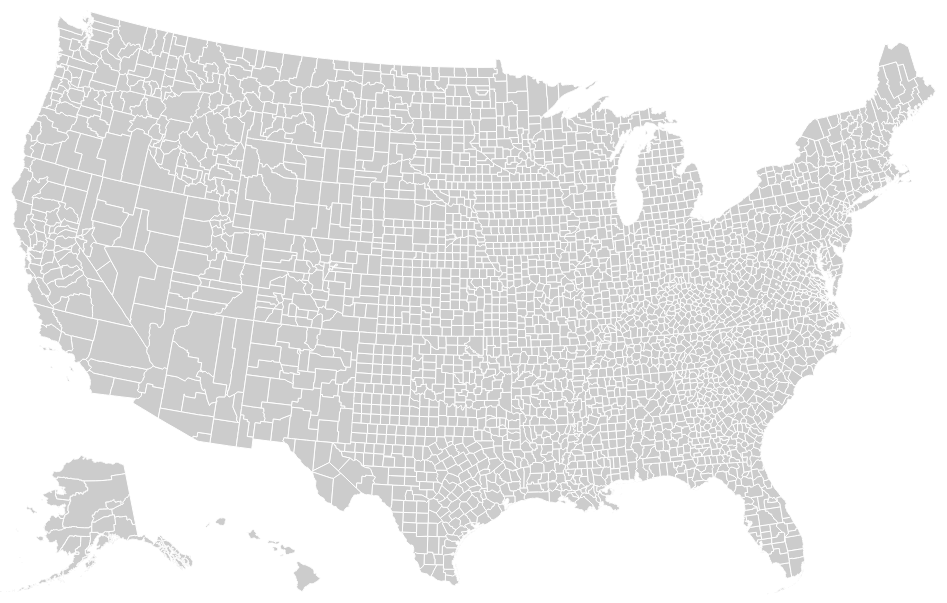
D3 v3 page, settled after 480 driven frames (8 s of simulated time); the page loaded 1 data file(s).


// ── js/main.js
var map = $("#map");
var targetWidth = $('#mapcontainer').width();
var targetHeight = $('#mapcontainer').height();
map.attr("width", targetWidth);
map.attr("height", targetHeight);

var width = 960;
var height = 600;

var projection = d3.geo.albersUsa()
    .scale(1280)
    .translate([width / 2, height / 2]);

var path = d3.geo.path()
    .projection(projection);

var svg = d3.select("svg");
var g = svg.append("g");

queue()
    .defer(d3.json, "js/counties.json")
    .await(ready);

function ready(error, us) {
    if (error) throw error;

    var counties = topojson.feature(us, us.objects.counties).features;
    var $c = $("#cn");
      
    var grouped_sorted = _.sortBy(_.groupBy(counties, function(z) { return z.properties['name'] }), function(q) { return q.length}).reverse();
  
    _.each(grouped_sorted, function(d) {
        $c.append("<tr class='searchable' data-index='" + d[0].properties['name'].toLowerCase() + "'><td class='click' data-attr='" + d[0].properties['name'] + "'>" + d[0].properties['name'] + " (" + d.length + ")</td></tr>");
    });
    
    $('.click').click(function() {
        var county = $(this).attr('data-attr');
        d3.selectAll("path")
        .each(function(d) {
            if (typeof d !== "undefined" && d.properties.name === county) {
                d3.select(this)
                    .classed("highlight", true);
            } else {
                d3.select(this)
                    .classed("highlight", false);
            };
        });
    });
  
  svg.append("g")
      .attr("class", "counties")      
    .selectAll("path")
      .data(counties)
    .enter().append("path")
      .attr("d", path);

};

var searchStyle = document.getElementById('search_style');
document.getElementById('search').addEventListener('input', function() {
	if (!this.value) {
		searchStyle.innerHTML = "";
	    return;
    }
    searchStyle.innerHTML = ".searchable:not([data-index*=\"" + this.value.toLowerCase() + "\"]) { display: none; }";
});

var updateLayout = _.debounce(function(e) {
    var targetWidth = $('#mapcontainer').width();
    $('#map').attr("width", targetWidth);
    $('#map').attr("height", targetWidth);
}, 500);

window.addEventListener("resize", updateLayout, false);


### data: js/counties.json
{
 "type": "Topology",
 "objects": {
  "counties": {
   "type": "GeometryCollection",
   "bbox": [
    -179.1,
    17.88,
    179.8,
    71.35
   ],
   "geometries": [
    "{... 3 keys}",
    "{... 3 keys}",
    "{... 3 keys}",
    "{... 3 keys}",
    "{... 3 keys}",
    "{... 3 keys}",
    "{... 3 keys}",
    "{... 3 keys}",
    "... 3,213 more items"
   ]
  }
 },
 "arcs": [
  [
   [
    2581,
    2704
   ],
   [
    -6,
    11
   ],
   [
    -3,
    -12
   ]
  ],
  [
   [
    2572,
    2703
   ],
   [
    -2,
    31
   ],
   [
    -1,
    30
   ]
  ],
  [
   [
    2569,
    2764
   ],
   [
    6,
    -1
   ],
   [
    0,
    9
   ],
   [
    8,
    0
   ]
  ],
  [
   [
    2583,
    2772
   ],
   [
    0,
    -56
   ]
  ],
  [
   [
    2583,
    2716
   ],
   [
    -2,
    -12
   ]
  ],
  [
   [
    2579,
    2970
   ],
   [
    -5,
    14
   ],
   [
    -6,
    -5
   ]
  ],
  [
   [
    2568,
    2979
   ],
   [
    0,
    6
   ],
   [
    0,
    2
   ]
  ],
  [
   [
    2568,
    2987
   ],
   [
    1,
    10
   ],
   [
    4,
    8
   ],
   [
    3,
    20
   ],
   [
    0,
    6
   ],
   [
    2,
    5
   ],
   [
    3,
    25
   ],
   [
    1,
    1
   ]
  ],
  "... 9,651 more items"
 ],
 "transform": {
  "scale": [
   0.0359,
   0.005347
  ],
  "translate": [
   -179.1,
   17.88
  ]
 }
}